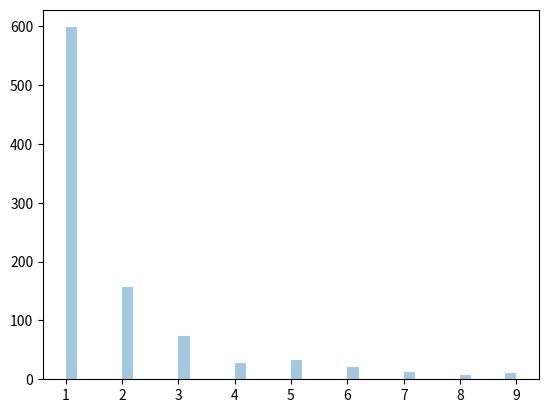

The matplotlib source for this figure:
# zipf : its defination is like common word in english has occurs and nearly 1/5 time as of the most hindi words. 
# prameter :
# a(), size

# simple chi square distribtion
from numpy import random
arr = random.zipf(a=2, size=(2,3))
print("simple zipf value: ",arr)

# output :
'''
simple chisquare value:   [[ 1 10  1]
                          [ 1  2  1]]
'''



# visulization
from numpy import random
import matplotlib.pyplot as plt
import seaborn as sns

arr = random.zipf(a=2, size=(1000))
sns.distplot(arr[arr<10],hist=True,kde=False)
plt.show()